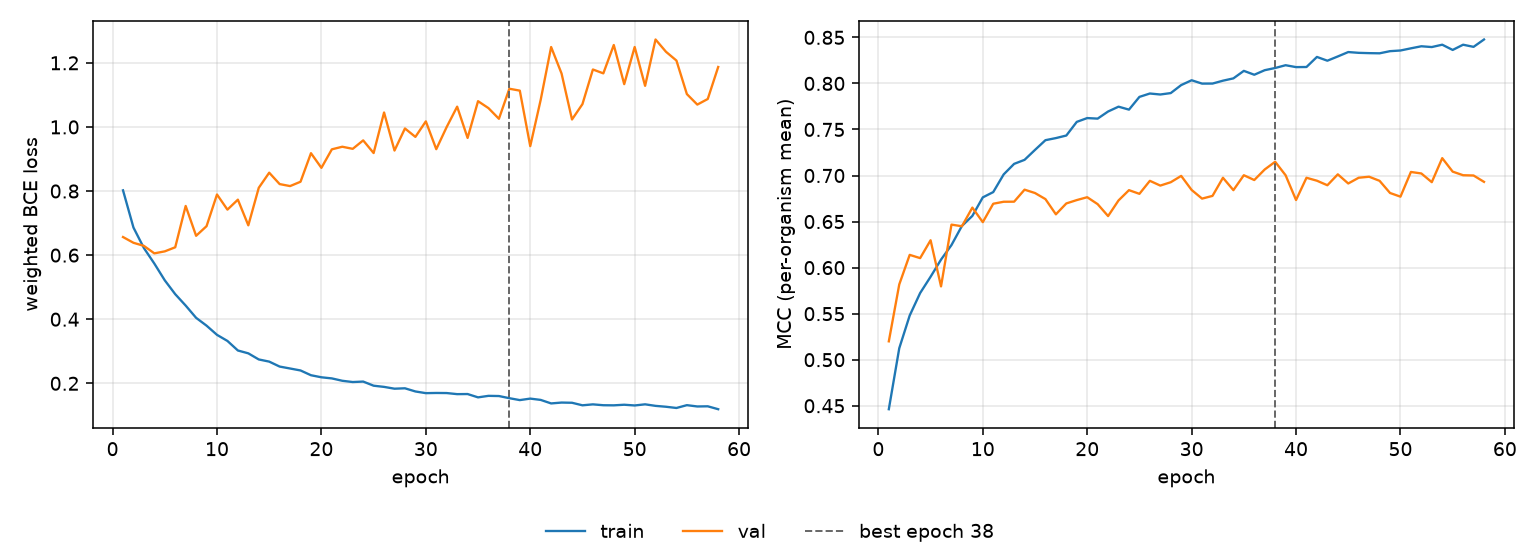

The data file committed next to this chart (first rows):
epoch, tr_loss, vl_loss, tr_mcc, vl_mcc, is_best
1, 0.8022, 0.6565, 0.4463, 0.52, False
2, 0.6861, 0.6385, 0.5125, 0.5817, False
3, 0.6221, 0.6289, 0.548, 0.6138, False
4, 0.5737, 0.6055, 0.5724, 0.6103, False
5, 0.5213, 0.6118, 0.5901, 0.6297, False
6, 0.4782, 0.6245, 0.6087, 0.5796, False
7, 0.4426, 0.7535, 0.6245, 0.6467, False
8, 0.4043, 0.6603, 0.6452, 0.6449, False
9, 0.3799, 0.6904, 0.6561, 0.6651, False
10, 0.3512, 0.7892, 0.6763, 0.6494, False
11, 0.3322, 0.742, 0.682, 0.6694, False
12, 0.3024, 0.7731, 0.7012, 0.6715, False
13, 0.2935, 0.693, 0.7126, 0.6716, False
14, 0.2745, 0.8101, 0.717, 0.6846, False
15, 0.2677, 0.8572, 0.7278, 0.681, False
16, 0.2523, 0.8217, 0.7384, 0.6744, False
17, 0.2462, 0.8155, 0.7406, 0.6579, False
18, 0.2401, 0.829, 0.7434, 0.6697, False
19, 0.2252, 0.9181, 0.7582, 0.6733, False
20, 0.2188, 0.8723, 0.7624, 0.6764, False
21, 0.2153, 0.9301, 0.7618, 0.6689, False
22, 0.2079, 0.9382, 0.7695, 0.656, False
23, 0.204, 0.9317, 0.7747, 0.6729, False
24, 0.2054, 0.9581, 0.7715, 0.6841, False
25, 0.1926, 0.9185, 0.7854, 0.6801, False
26, 0.1889, 1.045, 0.789, 0.6942, False
27, 0.1832, 0.9263, 0.788, 0.6891, False
28, 0.1845, 0.9952, 0.7895, 0.6927, False
29, 0.1746, 0.9689, 0.7982, 0.6996, False
30, 0.1693, 1.017, 0.8034, 0.6843, False
31, 0.1699, 0.9306, 0.7998, 0.6749, False
32, 0.1696, 1, 0.7998, 0.6779, False
33, 0.1662, 1.063, 0.803, 0.6976, False
34, 0.1665, 0.9656, 0.8055, 0.6841, False
35, 0.1562, 1.08, 0.8136, 0.7003, False
36, 0.1609, 1.059, 0.8094, 0.6951, False
37, 0.1603, 1.025, 0.8143, 0.7066, False
38, 0.1536, 1.119, 0.8167, 0.7149, True
39, 0.1476, 1.113, 0.8198, 0.7003, False
40, 0.1523, 0.9401, 0.8177, 0.6734, False
41, 0.1482, 1.085, 0.8178, 0.6976, False
42, 0.1373, 1.249, 0.8287, 0.6944, False
43, 0.1399, 1.167, 0.8246, 0.6894, False
44, 0.1393, 1.023, 0.8293, 0.7013, False
45, 0.1314, 1.071, 0.834, 0.6913, False
46, 0.1343, 1.179, 0.8332, 0.6976, False
47, 0.1316, 1.167, 0.8329, 0.6987, False
48, 0.1313, 1.256, 0.8327, 0.6942, False
49, 0.1332, 1.133, 0.835, 0.681, False
50, 0.1309, 1.249, 0.8357, 0.677, False
51, 0.1344, 1.128, 0.8381, 0.7038, False
52, 0.1296, 1.273, 0.8403, 0.7022, False
53, 0.1269, 1.235, 0.8395, 0.6928, False
54, 0.123, 1.207, 0.842, 0.7189, False
55, 0.1318, 1.103, 0.8363, 0.7042, False
56, 0.1278, 1.07, 0.842, 0.7003, False
57, 0.1283, 1.087, 0.8397, 0.7, False
58, 0.1192, 1.187, 0.8477, 0.6931, False
